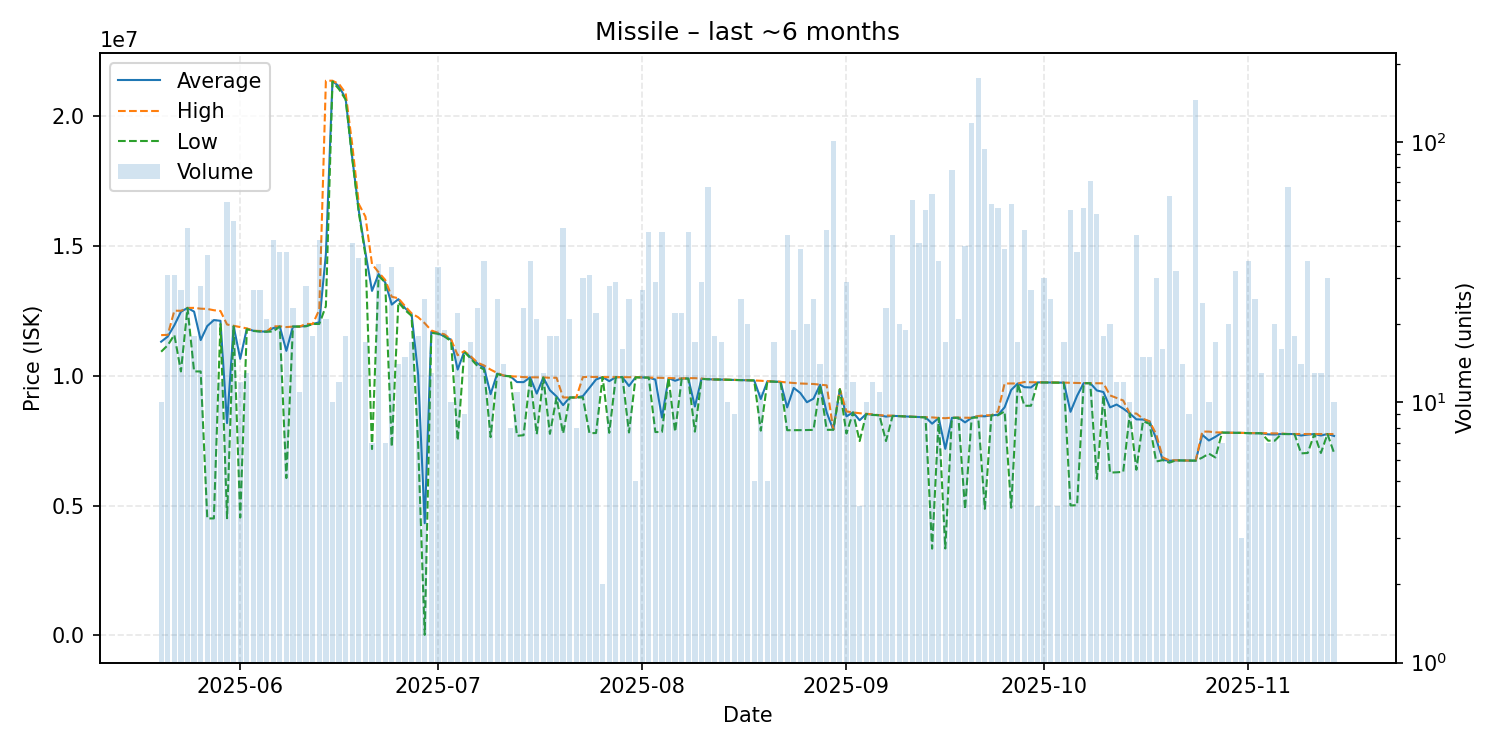

Data behind this chart, as committed beside it:
date, average, highest, lowest, order_count, volume
2025-05-20, 11316000, 11570000, 10930000, 6, 10
2025-05-21, 11514194, 11580000, 11180000, 9, 31
2025-05-22, 11948710, 12510000, 11580000, 9, 31
2025-05-23, 12468889, 12510000, 10170000, 7, 27
2025-05-24, 12620000, 12620000, 12620000, 18, 47
2025-05-25, 12476111, 12620000, 10170000, 7, 18
2025-05-26, 11379643, 12590000, 10170000, 12, 28
2025-05-27, 11920622, 12580000, 4501000, 10, 37
2025-05-28, 12150143, 12530000, 4503000, 11, 21
2025-05-29, 12122500, 12500000, 12000000, 6, 12
2025-05-30, 8177797, 11980000, 4510000, 9, 59
2025-05-31, 11910800, 11930000, 11910000, 16, 50
2025-06-01, 10656167, 11880000, 4537000, 6, 12
2025-06-02, 11817692, 11830000, 11800000, 4, 13
2025-06-03, 11738148, 11740000, 11730000, 6, 27
2025-06-04, 11710370, 11730000, 11710000, 11, 27
2025-06-05, 11706667, 11710000, 11700000, 5, 21
2025-06-06, 11838571, 11910000, 11710000, 16, 42
2025-06-07, 11902368, 11910000, 11900000, 18, 38
2025-06-08, 10963368, 11880000, 6058000, 18, 38
2025-06-09, 11900000, 11900000, 11900000, 9, 23
2025-06-10, 11900000, 11900000, 11900000, 3, 11
2025-06-11, 11926429, 12000000, 11910000, 9, 28
2025-06-12, 12000000, 12000000, 12000000, 7, 18
2025-06-13, 12064714, 12550000, 12000000, 15, 42
2025-06-14, 14687143, 21380000, 12690000, 7, 21
2025-06-15, 21367000, 21380000, 21350000, 6, 10
2025-06-16, 21161667, 21250000, 21050000, 6, 12
2025-06-17, 20690556, 20900000, 20650000, 7, 18
2025-06-18, 18412439, 18910000, 18370000, 11, 41
2025-06-19, 16358056, 16620000, 16290000, 10, 36
2025-06-20, 14757059, 16140000, 14650000, 8, 17
2025-06-21, 13275429, 14310000, 7178000, 5, 7
2025-06-22, 13926176, 13990000, 13860000, 14, 34
2025-06-23, 13602857, 13700000, 13600000, 3, 7
2025-06-24, 12748061, 13050000, 7263000, 16, 33
2025-06-25, 12957857, 12990000, 12840000, 5, 14
2025-06-26, 12612667, 12690000, 12540000, 7, 15
2025-06-27, 12388235, 12410000, 12315000, 10, 17
2025-06-28, 10053333, 12260000, 7345000, 4, 18
2025-06-29, 4318054, 12030000, 11960, 5, 25
2025-06-30, 11699231, 11750000, 11660000, 8, 13
2025-07-01, 11641212, 11660000, 11620000, 10, 33
2025-07-02, 11524211, 11600000, 11520000, 8, 19
2025-07-03, 11393000, 11400000, 11330000, 3, 10
2025-07-04, 10241682, 10795000, 7509000, 10, 22
2025-07-05, 10937778, 10950000, 10930000, 4, 9
2025-07-06, 10710000, 10750000, 10660000, 7, 17
2025-07-07, 10479130, 10510000, 10380000, 9, 23
2025-07-08, 10322000, 10400000, 10245000, 16, 35
2025-07-09, 9293091, 10240000, 7636000, 3, 11
2025-07-10, 10086800, 10110000, 10070000, 7, 25
2025-07-11, 10005000, 10010000, 10000000, 4, 14
2025-07-12, 9984375, 9985000, 9981000, 4, 8
2025-07-13, 9760545, 9971500, 7688000, 7, 11
2025-07-14, 9757000, 9952000, 7709500, 9, 23
2025-07-15, 9943857, 9944000, 9940000, 9, 35
2025-07-16, 9315857, 9943000, 7748500, 13, 21
2025-07-17, 9933077, 9939000, 9931500, 5, 13
2025-07-18, 9444667, 9926000, 7764000, 8, 18
... 119 more rows
